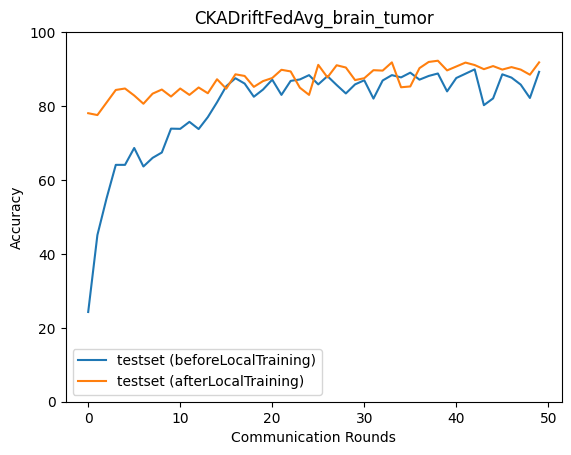

The data file committed next to this chart (first rows):
epoch, accuracy_test_before, macro_f1_test_before, macro_precision_test_before, macro_recall_test_before, accuracy_test_after, macro_f1_test_after, macro_precision_test_after, macro_recall_test_after
0, 24.28, 14.66, 22.36, 24.3, 78.06, 78.47, 79.3, 78.12
1, 45.1, 34.98, 57.95, 44.65, 77.56, 77.8, 78.62, 77.77
2, 55.07, 49.77, 62.02, 54.82, 80.96, 80.99, 81.56, 81.19
3, 64.09, 62.3, 69.23, 63.95, 84.35, 84.48, 84.46, 84.51
4, 64.09, 61.8, 71.52, 63.92, 84.74, 84.9, 85.44, 84.88
5, 68.65, 67.09, 74.47, 68.74, 82.85, 83.11, 83.69, 83.02
6, 63.64, 60.32, 69.83, 63.37, 80.62, 80.59, 81.24, 80.92
7, 65.98, 62.36, 74.68, 66.1, 83.35, 83.51, 83.64, 83.55
8, 67.43, 65.23, 73.63, 67.2, 84.47, 84.54, 84.54, 84.69
9, 73.89, 73.11, 78.74, 73.93, 82.57, 82.55, 82.94, 82.83
10, 73.83, 72.94, 78.09, 73.8, 84.74, 84.71, 84.73, 84.95
11, 75.72, 74.51, 79.87, 75.98, 83.02, 82.86, 83.41, 83.32
12, 73.78, 72.46, 79.42, 74.02, 85.02, 84.91, 85.07, 85.31
13, 77, 75.79, 81.57, 77.32, 83.46, 83.5, 84.34, 83.67
14, 81.01, 80.08, 84.93, 81.39, 87.25, 87.27, 87.3, 87.48
15, 85.36, 85.26, 86.4, 85.6, 84.69, 84.54, 84.99, 84.89
16, 87.53, 87.58, 87.91, 87.72, 88.59, 88.69, 88.86, 88.73
17, 86.08, 86.1, 86.78, 86.22, 88.14, 88.2, 88.36, 88.29
18, 82.52, 82.2, 84.27, 82.83, 85.19, 85.28, 86.03, 85.11
19, 84.47, 84.19, 86.51, 84.75, 86.75, 86.86, 86.96, 86.9
20, 87.14, 87.13, 88.08, 87.35, 87.58, 87.55, 87.6, 87.74
21, 83.02, 82.43, 85.39, 83.37, 89.81, 89.95, 90.18, 89.95
22, 86.8, 86.73, 87.99, 87.04, 89.37, 89.52, 89.66, 89.49
23, 87.19, 87.21, 87.74, 87.4, 84.97, 84.9, 85.44, 85.21
24, 88.36, 88.42, 89.21, 88.58, 83.02, 82.96, 84, 83.18
25, 85.86, 85.71, 87.75, 86.15, 91.15, 91.25, 91.31, 91.26
26, 88.08, 88.1, 88.98, 88.31, 87.75, 87.88, 88.01, 87.82
27, 85.69, 85.47, 87.68, 85.98, 91.04, 91.1, 91.08, 91.16
28, 83.41, 82.88, 85.61, 83.76, 90.42, 90.5, 90.48, 90.56
29, 85.86, 85.68, 87.82, 86.14, 87.03, 87.11, 87.71, 87.15
30, 86.97, 86.96, 87.77, 87.18, 87.53, 87.79, 88.4, 87.63
31, 82.02, 81.24, 85.41, 82.37, 89.7, 89.75, 89.85, 89.85
32, 86.92, 86.85, 87.96, 87.16, 89.59, 89.7, 89.68, 89.73
33, 88.36, 88.35, 89.03, 88.59, 91.82, 91.89, 91.86, 91.95
34, 87.75, 87.74, 88.49, 87.98, 85.08, 84.89, 85.63, 85.32
35, 89.03, 89.09, 89.3, 89.22, 85.3, 85.11, 85.94, 85.55
36, 87.14, 87.01, 88.24, 87.4, 90.26, 90.29, 90.32, 90.41
37, 88.14, 88.12, 88.59, 88.39, 91.93, 91.99, 91.97, 92.04
38, 88.81, 88.83, 89.05, 89.03, 92.26, 92.3, 92.28, 92.38
39, 83.96, 83.43, 86.51, 84.3, 89.64, 89.73, 89.75, 89.78
40, 87.58, 87.54, 88.2, 87.83, 90.7, 90.77, 90.75, 90.83
41, 88.75, 88.75, 89.48, 88.97, 91.76, 91.81, 91.8, 91.86
42, 89.92, 89.93, 90.22, 90.12, 91.09, 91.13, 91.14, 91.25
43, 80.23, 78.79, 84.02, 80.68, 89.98, 90.09, 90.13, 90.07
44, 82.07, 81.31, 85.07, 82.43, 90.81, 90.86, 90.83, 90.95
45, 88.59, 88.57, 89.2, 88.82, 89.87, 89.89, 89.9, 90.04
46, 87.69, 87.59, 88.42, 87.95, 90.53, 90.63, 90.83, 90.61
47, 85.8, 85.52, 87.96, 86.08, 89.87, 89.87, 89.9, 90.01
48, 82.18, 81.17, 85.13, 82.59, 88.47, 88.62, 88.67, 88.61
49, 89.25, 89.31, 89.48, 89.45, 91.82, 91.87, 91.85, 91.93
